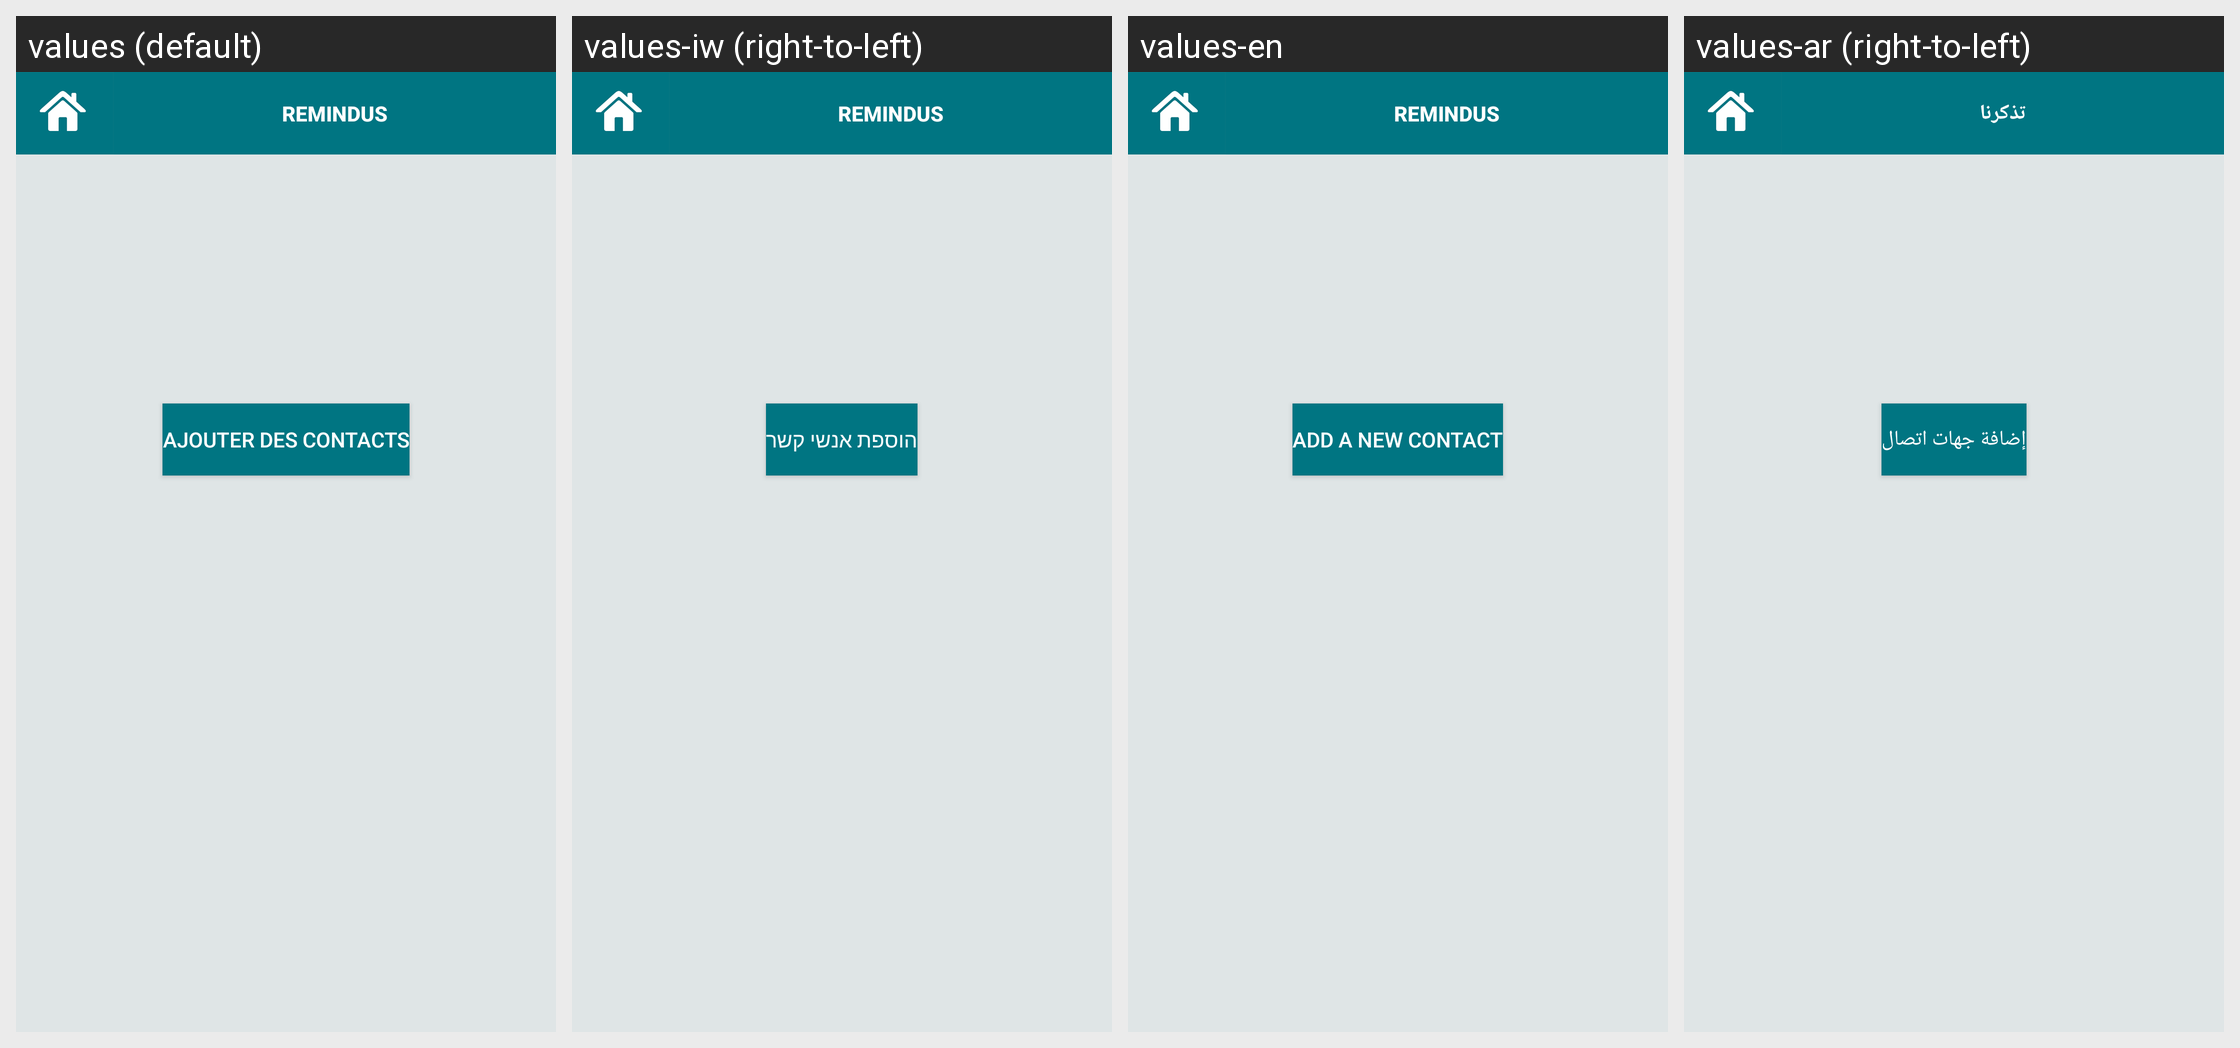

For this localized Android screen grid, give each drawn string resource with its value in every locale shown.
Android screen res/layout/vue_liste_contact.xml rendered under 4 locales, left to right: values (default), values-iw (right-to-left), values-en, values-ar (right-to-left). Device: Nexus 5 (rendered at 1080×1920; each locale shown at half size, 540×960, under a caption strip naming it); theme AppTheme.
Strings drawn on this screen, with the default value and each locale's value (text and hints the layout hard-codes, and strings that could not be matched under every locale, appear in the picture but are not listed):

ajouter_contact
  values: Ajouter des contacts
  values-iw: הוספת אנשי קשר
  values-en: Add a new contact
  values-ar: إضافة جهات اتصال

app_name
  values: RemindUs
  values-iw: RemindUs
  values-en: RemindUs
  values-ar: تذكرنا
